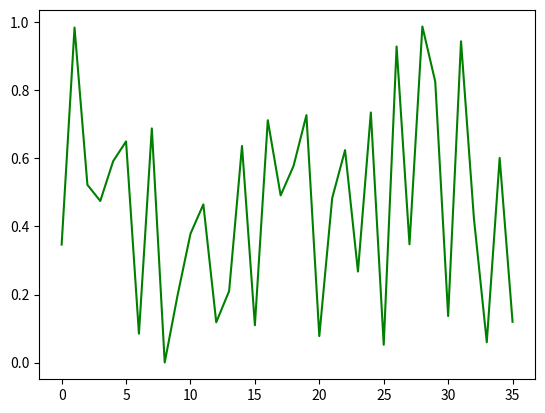

Reproduce this figure in Python.
import matplotlib.pyplot  as plt
import numpy as np
import matplotlib.animation as antt

fig = plt.figure()

img = fig.add_subplot(111)

a, = img.plot(np.random.rand(36), 'green')


def dtt(data):
    a.set_ydata(data)

    return a,


def dong():
    while True:
        yield np.random.rand(36)


gif = antt.FuncAnimation(fig, func = dtt, init_func = dong, interval=1000)

plt.show()